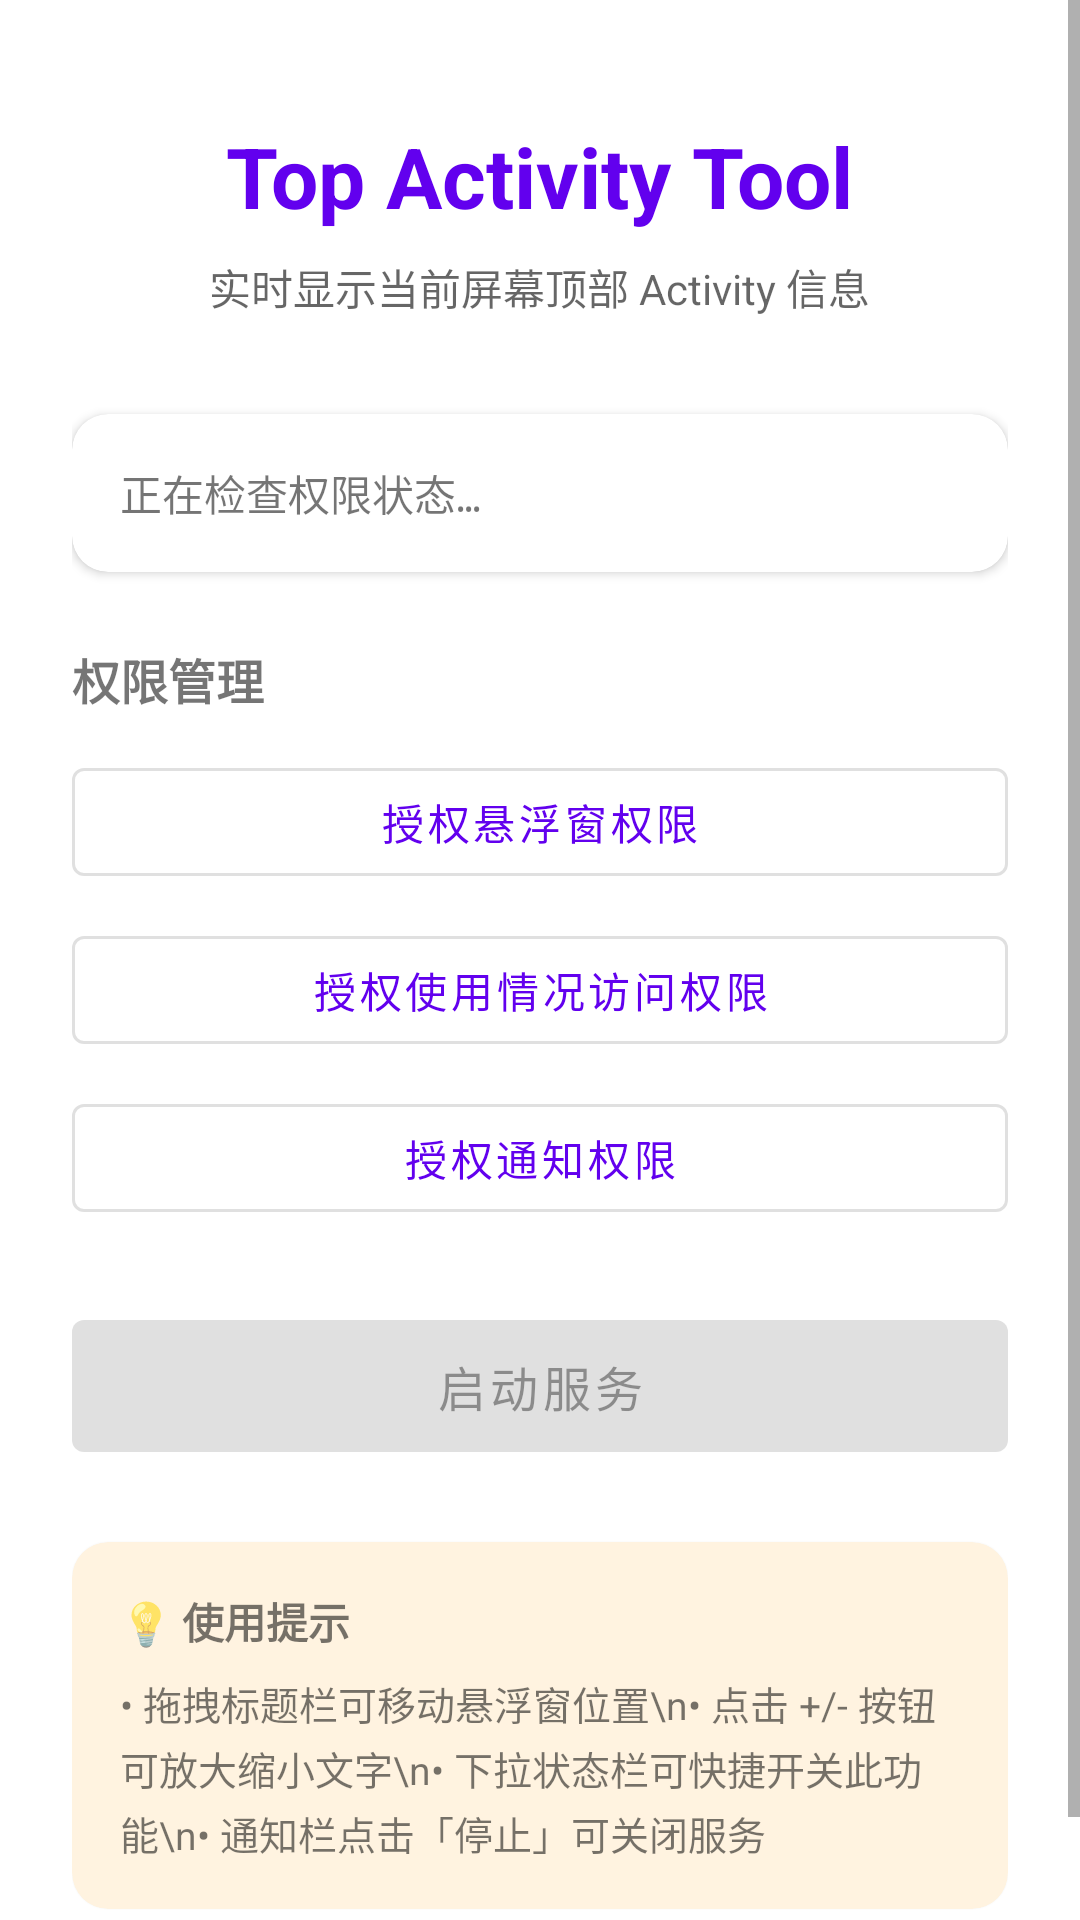

Android layout source for this screen:
<!-- AndroidManifest.xml: activity theme Theme.TopActivityTool -->
<!-- res/layout/activity_main.xml -->
<?xml version="1.0" encoding="utf-8"?>
<ScrollView xmlns:android="http://schemas.android.com/apk/res/android"
    android:layout_width="match_parent"
    android:layout_height="match_parent"
    android:fillViewport="true">

    <LinearLayout
        android:layout_width="match_parent"
        android:layout_height="wrap_content"
        android:orientation="vertical"
        android:padding="24dp"
        android:gravity="center_horizontal">

        
        <TextView
            android:layout_width="wrap_content"
            android:layout_height="wrap_content"
            android:layout_marginTop="16dp"
            android:text="Top Activity Tool"
            android:textSize="28sp"
            android:textStyle="bold"
            android:textColor="?attr/colorPrimary" />

        <TextView
            android:layout_width="wrap_content"
            android:layout_height="wrap_content"
            android:layout_marginTop="8dp"
            android:layout_marginBottom="32dp"
            android:text="实时显示当前屏幕顶部 Activity 信息"
            android:textSize="14sp"
            android:textColor="?android:textColorSecondary" />

        
        <com.google.android.material.card.MaterialCardView
            android:layout_width="match_parent"
            android:layout_height="wrap_content"
            android:layout_marginBottom="24dp"
            app:cardCornerRadius="12dp"
            app:cardElevation="2dp"
            app:contentPadding="16dp"
            xmlns:app="http://schemas.android.com/apk/res-auto">

            <TextView
                android:id="@+id/statusText"
                android:layout_width="match_parent"
                android:layout_height="wrap_content"
                android:textSize="14sp"
                android:lineSpacingExtra="4dp"
                android:fontFamily="monospace"
                android:text="正在检查权限状态…" />

        </com.google.android.material.card.MaterialCardView>

        
        <TextView
            android:layout_width="match_parent"
            android:layout_height="wrap_content"
            android:text="权限管理"
            android:textSize="16sp"
            android:textStyle="bold"
            android:layout_marginBottom="12dp" />

        <com.google.android.material.button.MaterialButton
            android:id="@+id/btnOverlayPermission"
            style="@style/Widget.MaterialComponents.Button.OutlinedButton"
            android:layout_width="match_parent"
            android:layout_height="wrap_content"
            android:layout_marginBottom="8dp"
            android:text="@string/permission_overlay"
            android:textAllCaps="false" />

        <com.google.android.material.button.MaterialButton
            android:id="@+id/btnUsageStatsPermission"
            style="@style/Widget.MaterialComponents.Button.OutlinedButton"
            android:layout_width="match_parent"
            android:layout_height="wrap_content"
            android:layout_marginBottom="8dp"
            android:text="@string/permission_usage_stats"
            android:textAllCaps="false" />

        <com.google.android.material.button.MaterialButton
            android:id="@+id/btnNotificationPermission"
            style="@style/Widget.MaterialComponents.Button.OutlinedButton"
            android:layout_width="match_parent"
            android:layout_height="wrap_content"
            android:layout_marginBottom="24dp"
            android:text="@string/permission_notification"
            android:textAllCaps="false" />

        
        <com.google.android.material.button.MaterialButton
            android:id="@+id/toggleButton"
            android:layout_width="match_parent"
            android:layout_height="56dp"
            android:text="@string/start_service"
            android:textSize="16sp"
            android:textAllCaps="false"
            android:enabled="false" />

        
        <com.google.android.material.card.MaterialCardView
            android:layout_width="match_parent"
            android:layout_height="wrap_content"
            android:layout_marginTop="24dp"
            android:layout_marginBottom="16dp"
            app:cardCornerRadius="12dp"
            app:cardElevation="1dp"
            app:cardBackgroundColor="#FFF3E0"
            app:contentPadding="16dp"
            xmlns:app="http://schemas.android.com/apk/res-auto">

            <LinearLayout
                android:layout_width="match_parent"
                android:layout_height="wrap_content"
                android:orientation="vertical">

                <TextView
                    android:layout_width="wrap_content"
                    android:layout_height="wrap_content"
                    android:text="💡 使用提示"
                    android:textSize="14sp"
                    android:textStyle="bold"
                    android:layout_marginBottom="8dp" />

                <TextView
                    android:layout_width="wrap_content"
                    android:layout_height="wrap_content"
                    android:text="• 拖拽标题栏可移动悬浮窗位置\n• 点击 +/- 按钮可放大缩小文字\n• 下拉状态栏可快捷开关此功能\n• 通知栏点击「停止」可关闭服务"
                    android:textSize="13sp"
                    android:lineSpacingExtra="3dp" />

            </LinearLayout>

        </com.google.android.material.card.MaterialCardView>

    </LinearLayout>

</ScrollView>
<!-- resources referenced by this layout -->
<resources>
  <string name="permission_notification">授权通知权限</string>
  <string name="permission_overlay">授权悬浮窗权限</string>
  <string name="permission_usage_stats">授权使用情况访问权限</string>
  <string name="start_service">启动服务</string>
  <style name="Theme.TopActivityTool" parent="Theme.MaterialComponents.DayNight.DarkActionBar">
          
          <item name="colorPrimary">@color/purple_500</item>
          <item name="colorPrimaryVariant">@color/purple_700</item>
          <item name="colorOnPrimary">@color/white</item>
          
          <item name="colorSecondary">@color/teal_200</item>
          <item name="colorSecondaryVariant">@color/teal_700</item>
          <item name="colorOnSecondary">@color/black</item>
          
          <item name="android:statusBarColor">?attr/colorPrimaryVariant</item>
          
      </style>
  <!-- not gathered from this repository: default colours our renderer supplied (Android Studio template values) -->
  <color name="purple_500">#FF6200EE</color>
  <color name="purple_700">#FF3700B3</color>
  <color name="teal_200">#FF03DAC5</color>
  <color name="teal_700">#FF018786</color>
  <color name="black">#FF000000</color>
  <color name="white">#FFFFFFFF</color>
</resources>
